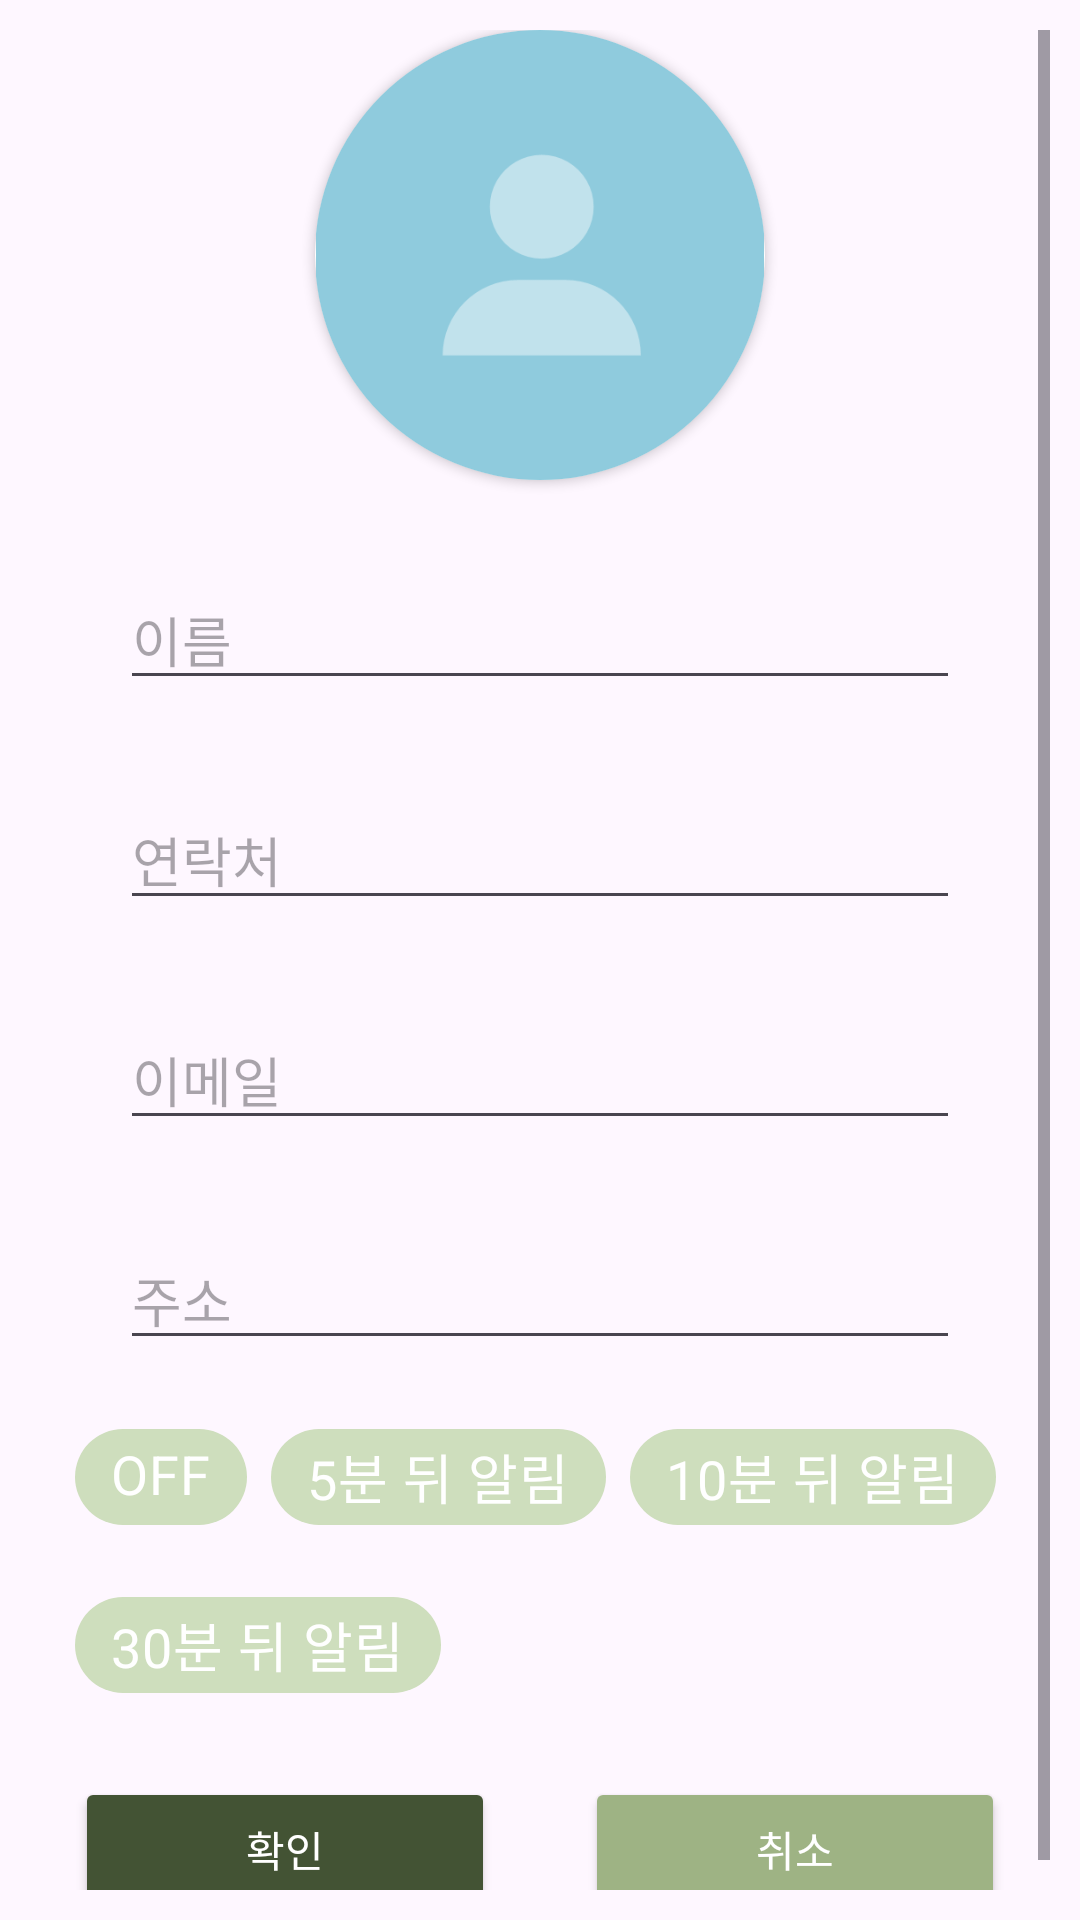

Produce the Android XML layout that renders to this screen, including the resource entries it uses.
<!-- AndroidManifest.xml: application theme Theme.NbcContact -->
<!-- res/layout/dialog_add.xml -->
<?xml version="1.0" encoding="utf-8"?>
<androidx.appcompat.widget.LinearLayoutCompat
    xmlns:android="http://schemas.android.com/apk/res/android"
    xmlns:app="http://schemas.android.com/apk/res-auto"
    xmlns:tools="http://schemas.android.com/tools"
    android:layout_width="match_parent"
    android:layout_height="match_parent"
    android:orientation="vertical"
    android:padding="10dp"
    android:background="@drawable/add_radius">

    <ScrollView
        android:layout_width="match_parent"
        android:layout_height="match_parent">

        <LinearLayout
            android:layout_width="match_parent"
            android:layout_height="match_parent"
            android:orientation="vertical">
            <androidx.cardview.widget.CardView
                android:id="@+id/cardView"
                android:layout_width="wrap_content"
                android:layout_height="wrap_content"
                android:foregroundGravity="center"
                android:layout_gravity="center"
                app:cardCornerRadius="80dp">

                <ImageView
                    android:id="@+id/phoneImageView"
                    android:layout_width="150dp"
                    android:layout_height="150dp"
                    android:src="@drawable/image" />

            </androidx.cardview.widget.CardView>

            <EditText
                android:id="@+id/name"
                android:layout_width="match_parent"
                android:layout_height="wrap_content"
                android:hint="@string/name"
                android:maxLines="1"
                app:layout_constraintTop_toBottomOf="@+id/cardView"
                android:layout_marginTop="30dp"
                android:layout_marginStart="30dp"
                android:layout_marginEnd="30dp"/>

            <EditText
                android:id="@+id/phoneNumber"
                android:layout_width="match_parent"
                android:layout_height="wrap_content"
                android:hint="@string/contact"
                android:inputType="phone"
                android:maxLines="1"
                app:layout_constraintTop_toBottomOf="@+id/name"
                android:layout_marginTop="30dp"
                android:layout_marginStart="30dp"
                android:layout_marginEnd="30dp"/>

            <EditText
                android:id="@+id/email"
                android:layout_width="match_parent"
                android:layout_height="wrap_content"
                android:hint="@string/email"
                android:inputType="textEmailAddress"
                android:maxLines="1"
                app:layout_constraintTop_toBottomOf="@+id/phoneNumber"
                android:layout_marginTop="30dp"
                android:layout_marginStart="30dp"
                android:layout_marginEnd="30dp"/>

            <EditText
                android:id="@+id/adress"
                android:layout_width="match_parent"
                android:layout_height="wrap_content"
                android:hint="@string/address"
                app:layout_constraintTop_toBottomOf="@+id/email"
                android:layout_marginTop="30dp"
                android:layout_marginStart="30dp"
                android:layout_marginEnd="30dp"/>

            <com.google.android.material.chip.ChipGroup
                android:id="@+id/chipGroup"
                android:layout_width="match_parent"
                android:layout_height="wrap_content"
                app:singleSelection="true"
                app:selectionRequired="true"
                android:padding="15dp">

                <com.google.android.material.chip.Chip
                    style="@style/Widget.MaterialComponents.Chip.Choice"
                    android:id="@+id/off"
                    android:layout_width="wrap_content"
                    android:layout_height="wrap_content"
                    android:textSize="18sp"
                    android:textColor="@color/white"
                    app:chipBackgroundColor="@color/theme_light_green"
                    android:text="@string/noti_off"/>

                <com.google.android.material.chip.Chip
                    style="@style/Widget.MaterialComponents.Chip.Choice"
                    android:id="@+id/minute5"
                    android:layout_width="wrap_content"
                    android:layout_height="wrap_content"
                    android:textSize="18sp"
                    android:textColor="@color/white"
                    app:chipBackgroundColor="@color/theme_light_green"
                    android:text="@string/noti_5m"/>

                <com.google.android.material.chip.Chip
                    style="@style/Widget.MaterialComponents.Chip.Choice"
                    android:id="@+id/minute10"
                    android:layout_width="wrap_content"
                    android:layout_height="wrap_content"
                    android:textSize="18sp"
                    android:textColor="@color/white"
                    app:chipBackgroundColor="@color/theme_light_green"
                    android:text="@string/noti_10m"/>

                <com.google.android.material.chip.Chip
                    style="@style/Widget.MaterialComponents.Chip.Choice"
                    android:id="@+id/minute30"
                    android:layout_width="wrap_content"
                    android:layout_height="wrap_content"
                    android:textSize="18sp"
                    android:textColor="@color/white"
                    app:chipBackgroundColor="@color/theme_light_green"
                    android:text="@string/noti_30m"/>

            </com.google.android.material.chip.ChipGroup>

            <LinearLayout
                android:id="@+id/buttonLinearLayout"
                android:layout_width="match_parent"
                android:layout_height="wrap_content"
                android:orientation="horizontal"
                app:layout_constraintTop_toBottomOf="@+id/event"
                android:layout_marginTop="5dp" >

                <Button
                    android:id="@+id/saveBtn"
                    android:layout_width="0dp"
                    android:layout_height="wrap_content"
                    android:layout_marginStart="15dp"
                    android:layout_marginEnd="15dp"
                    android:layout_weight="1"
                    android:backgroundTint="@color/theme_olive"
                    android:text="@string/confirm"
                    android:textColor="@color/white" />

                <Button
                    android:id="@+id/cancleBtn"
                    android:layout_width="0dp"
                    android:layout_height="wrap_content"
                    android:layout_marginStart="15dp"
                    android:layout_marginEnd="15dp"
                    android:layout_weight="1"
                    android:backgroundTint="@color/theme_green"
                    android:text="@string/cancel"
                    android:textColor="@color/white" />

            </LinearLayout>
        </LinearLayout>

    </ScrollView>

</androidx.appcompat.widget.LinearLayoutCompat>
<!-- resources referenced by this layout -->
<resources>
  <color name="theme_green">#9EB384</color>
  <color name="theme_light_green">#CEDEBD</color>
  <color name="theme_olive">#435334</color>
  <color name="white">#FFFFFFFF</color>
  <!-- drawable image: png bitmap (drawable, 5455 bytes) -->
  <string name="address">주소</string>
  <string name="cancel">취소</string>
  <string name="confirm">확인</string>
  <string name="contact">연락처</string>
  <string name="email">이메일</string>
  <string name="name">이름</string>
  <string name="noti_10m">10분 뒤 알림</string>
  <string name="noti_30m">30분 뒤 알림</string>
  <string name="noti_5m">5분 뒤 알림</string>
  <string name="noti_off">OFF</string>
  <style name="Theme.NbcContact" parent="Base.Theme.NbcContact" />
  <style name="Base.Theme.NbcContact" parent="Theme.Material3.DayNight.NoActionBar">
          
          
          <item name="colorPrimary">@color/theme_olive</item>
          <item name="colorOnPrimary">@color/white</item>
      </style>
</resources>
